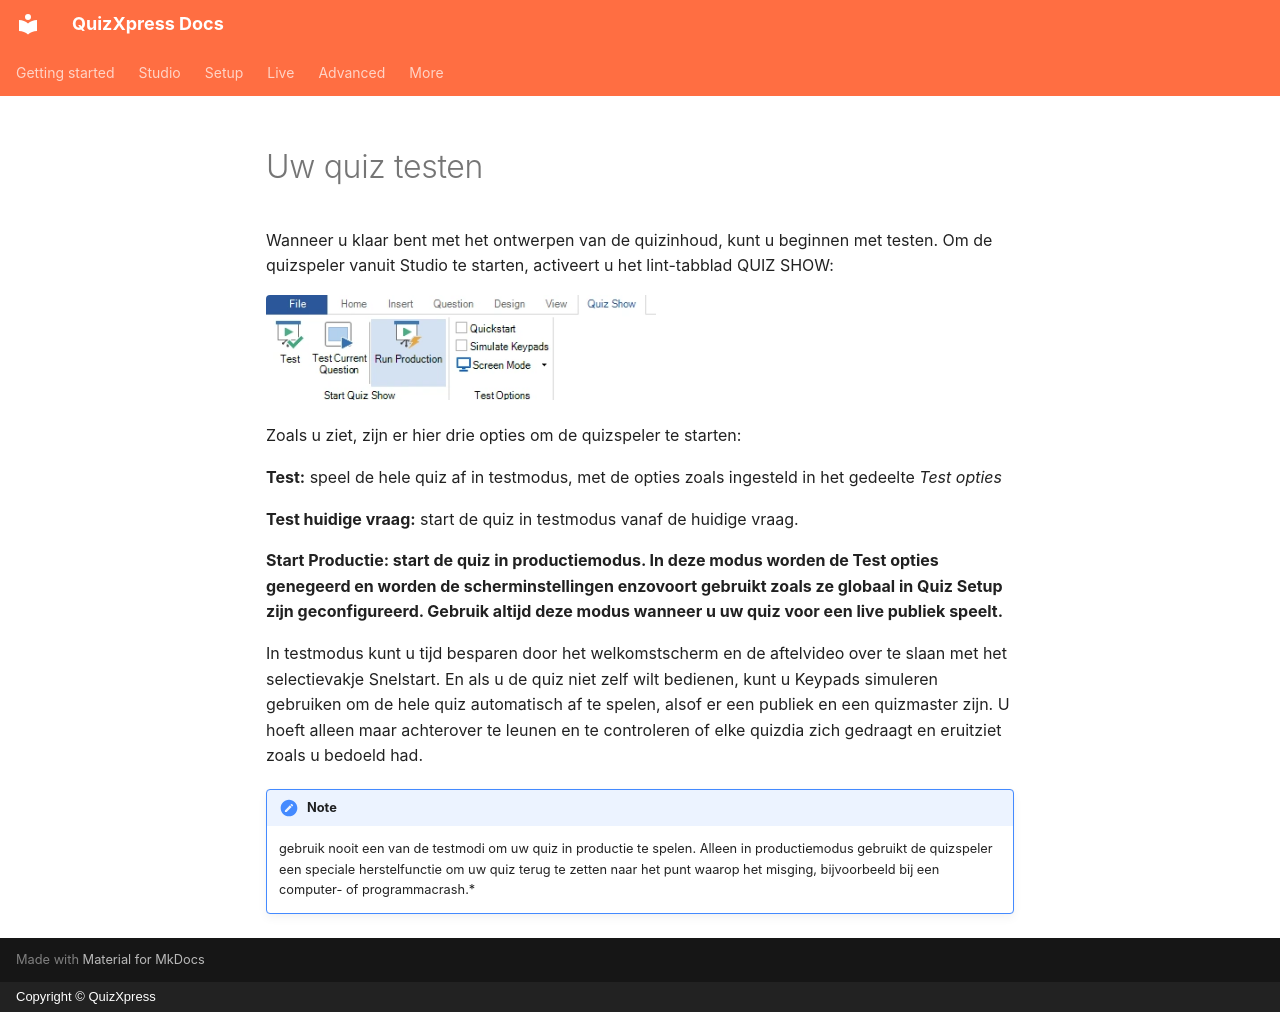

repository: gameshowcrew/quizxpress-docs · page: studio/testing-your-quiz.nl/index.html · generator: mkdocs · copyright: Copyright © QuizXpress

# Uw quiz testen

Wanneer u klaar bent met het ontwerpen van de quizinhoud, kunt u beginnen met testen. Om de quizspeler vanuit Studio te starten, activeert u het lint-tabblad QUIZ SHOW:

![](../assets/images/image306.webp){ width="390" loading=lazy }

Zoals u ziet, zijn er hier drie opties om de quizspeler te starten:

**Test:** speel de hele quiz af in testmodus, met de opties zoals ingesteld in het gedeelte *Test opties*

**Test huidige vraag:** start de quiz in testmodus vanaf de huidige vraag.

**Start Productie: start de quiz in productiemodus. In deze modus worden de Test opties genegeerd en worden de scherminstellingen enzovoort gebruikt zoals ze globaal in Quiz Setup zijn geconfigureerd. Gebruik altijd deze modus wanneer u uw quiz voor een live publiek speelt.**

In testmodus kunt u tijd besparen door het welkomstscherm en de aftelvideo over te slaan met het selectievakje Snelstart. En als u de quiz niet zelf wilt bedienen, kunt u Keypads simuleren gebruiken om de hele quiz automatisch af te spelen, alsof er een publiek en een quizmaster zijn. U hoeft alleen maar achterover te leunen en te controleren of elke quizdia zich gedraagt en eruitziet zoals u bedoeld had.

!!! note

    gebruik nooit een van de testmodi om uw quiz in productie te spelen. Alleen in productiemodus gebruikt de quizspeler een speciale herstelfunctie om uw quiz terug te zetten naar het punt waarop het misging, bijvoorbeeld bij een computer- of programmacrash.*
